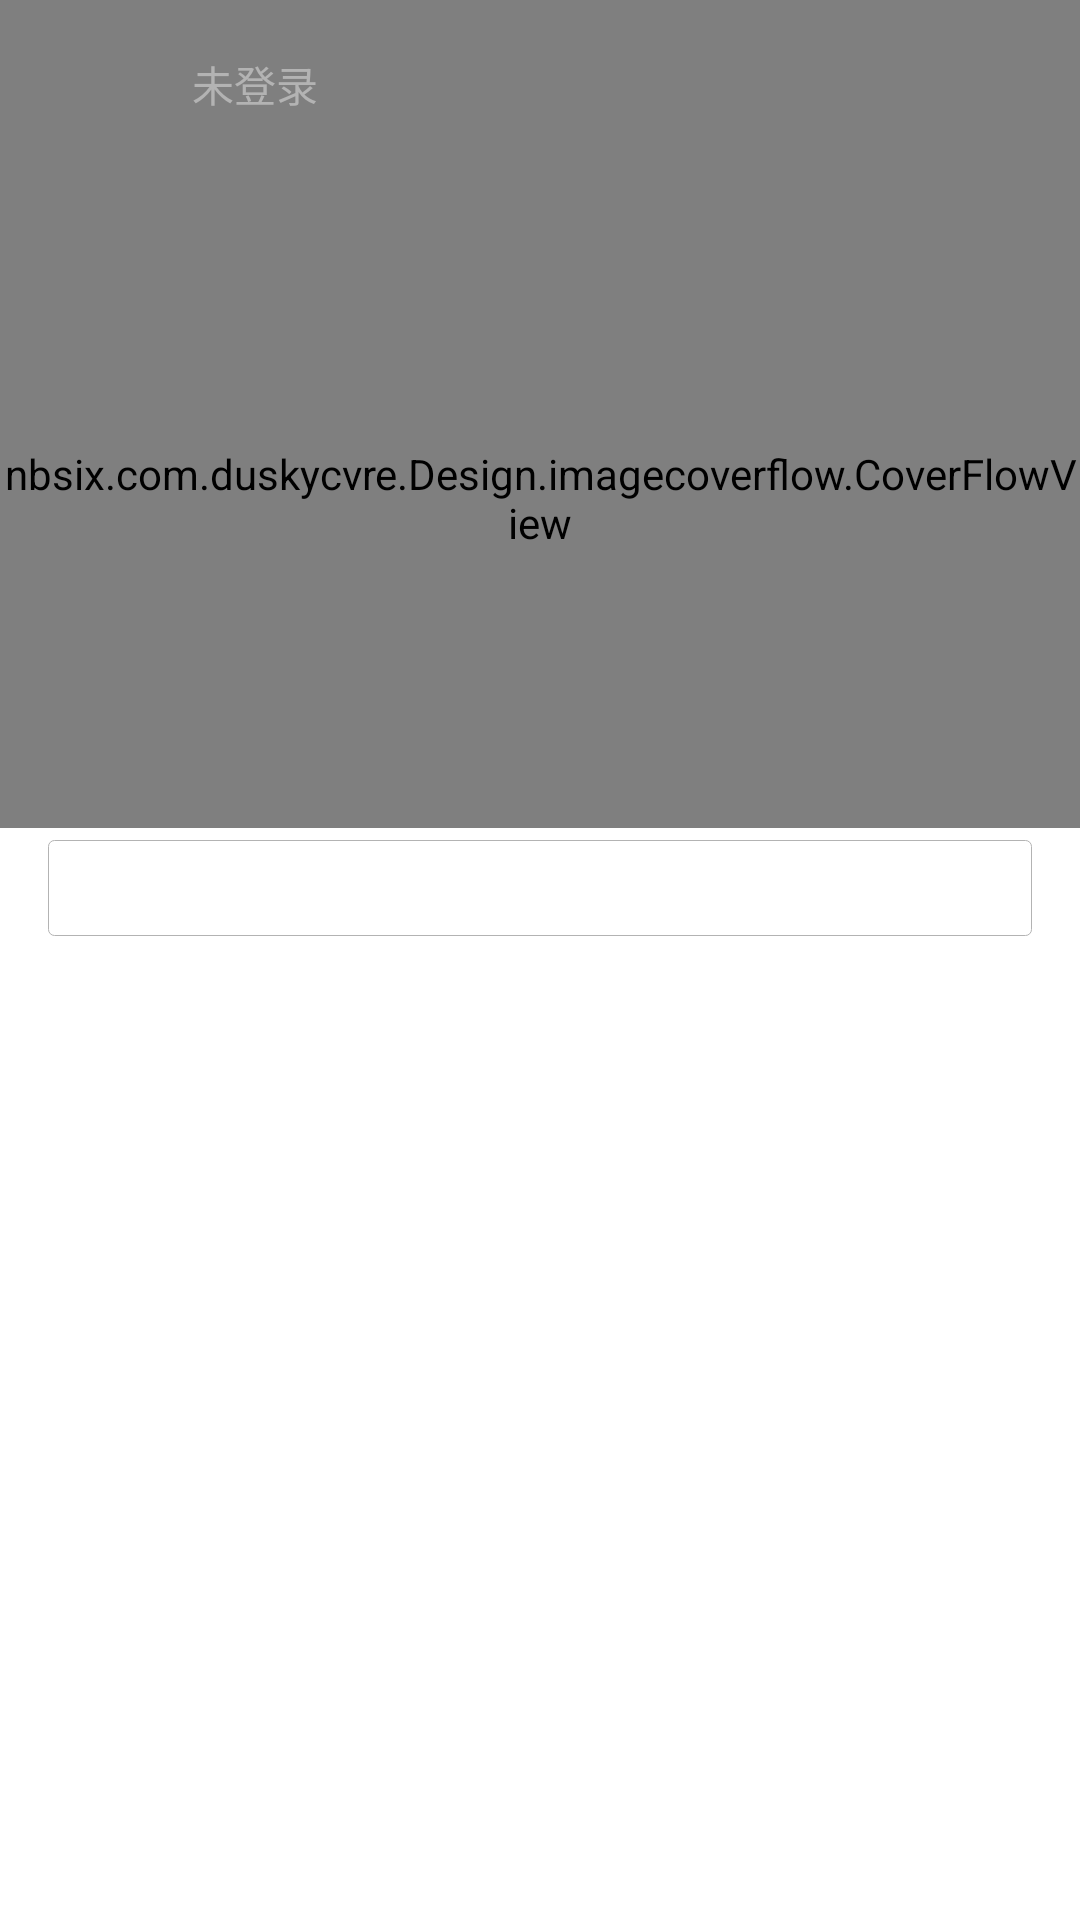

Layout XML and referenced resources for this Android screen:
<!-- AndroidManifest.xml: application theme BaseAppTheme -->
<!-- res/layout/activity_home_page.xml -->
<?xml version="1.0" encoding="utf-8"?>
<android.support.design.widget.CoordinatorLayout
    xmlns:android="http://schemas.android.com/apk/res/android"
    xmlns:app="http://schemas.android.com/apk/res-auto"
    xmlns:tools="http://schemas.android.com/tools"
    android:layout_width="match_parent"
    android:layout_height="match_parent"
    tools:context="nbsix.com.duskycvre.Module.HomePage.HomePageActivity">

    <android.support.design.widget.AppBarLayout
        android:id="@+id/app_bar"
        android:layout_width="match_parent"
        android:layout_height="wrap_content"
        android:background="@android:color/transparent"
        >

        <android.support.design.widget.CollapsingToolbarLayout
            android:id="@+id/toolbar_layout"
            android:layout_width="match_parent"
            android:layout_height="wrap_content"
            app:titleEnabled="false"
            app:contentScrim="@color/mygray"
            app:statusBarScrim="@android:color/transparent"
            app:layout_scrollFlags="scroll|exitUntilCollapsed|snap">


            <nbsix.com.duskycvre.Design.starView.BackgroundView
                android:layout_width="match_parent"
                android:background="@android:color/transparent"
                android:layout_height="match_parent" />


            <RelativeLayout
                android:layout_width="match_parent"
                android:layout_height="@dimen/common_height"
                android:layout_marginTop="?attr/actionBarSize"
                >
                <nbsix.com.duskycvre.Design.imagecoverflow.CoverFlowView
                    android:id="@+id/coverflow"
                    android:layout_width="match_parent"
                    android:layout_height="match_parent"
                    app:coverflowGravity="center_vertical"
                    app:coverflowLayoutMode="wrap_content"
                    app:reflectionGap="@dimen/padding4dp"
                    app:reflectionHeight="25%"
                    app:visibleImage="3" />

               
            </RelativeLayout>

            <android.support.v7.widget.Toolbar
                android:id="@+id/toolbar"
                android:layout_width="match_parent"
                android:layout_height="?attr/actionBarSize"
                app:contentInsetStart="0dp"
                app:layout_collapseMode="pin"
                app:layout_scrollFlags="scroll|enterAlways"
                app:popupTheme="@style/ThemeOverlay.AppCompat.Dark.ActionBar"
                app:theme="@style/ThemeOverlay.AppCompat.Dark.ActionBar">

                <RelativeLayout
                    android:layout_width="match_parent"
                    android:layout_height="match_parent"
                    android:layout_marginStart="@dimen/common_margin16"
                    android:layout_marginEnd="@dimen/common_margin16"
                    >

                    <LinearLayout
                        android:id="@+id/group_user"
                        android:layout_width="wrap_content"
                        android:layout_height="wrap_content"
                        android:orientation="horizontal"
                        android:gravity="center_vertical"
                        android:layout_centerVertical="true">

                        <ImageView
                            android:id="@+id/user_avatar"
                            android:layout_width="@dimen/user_avatar_size"
                            android:layout_height="@dimen/user_avatar_size"
                            android:layout_margin="@dimen/user_avatar_margin_large"
                            android:src="@drawable/ic_user_default"/>

                        <TextView
                            android:id="@+id/user_name"
                            android:layout_width="wrap_content"
                            android:layout_height="wrap_content"
                            android:gravity="center_vertical"
                            android:layout_marginEnd="@dimen/user_avatar_margin_large"
                            android:layout_marginStart="@dimen/user_avatar_margin_large"
                            android:minWidth="@dimen/user_name_min_width"
                            android:textSize="@dimen/textsize14sp"
                            android:textColor="@color/gray_20"
                            android:text="@string/not_logged_in"/>
                    </LinearLayout>

                    <ImageView
                        android:id="@+id/toolbar_more"
                        android:layout_width="wrap_content"
                        android:layout_height="match_parent"
                        android:layout_alignParentEnd="true"
                        android:layout_centerVertical="true"
                        app:srcCompat="@drawable/toolbar_more"
                        />


                </RelativeLayout>

            </android.support.v7.widget.Toolbar>

        </android.support.design.widget.CollapsingToolbarLayout>


        <android.support.design.widget.TabLayout
            android:id="@+id/toolbar_tab"
            android:layout_width="match_parent"
            android:layout_height="@dimen/tablayout_height"
            android:layout_marginBottom="@dimen/padding4dp"
            android:layout_marginLeft="@dimen/common_margin16"
            android:layout_marginRight="@dimen/common_margin16"
            android:layout_marginTop="@dimen/padding4dp"
            android:background="@drawable/bg_round_corner_line_gray"
            android:fillViewport="false"
            app:layout_scrollFlags="scroll"
            app:tabSelectedTextColor="#529ecc"
            app:tabTextColor="@color/gray_20" />
    </android.support.design.widget.AppBarLayout>
    <FrameLayout
        android:layout_width="match_parent"
        android:layout_height="match_parent"
        app:layout_behavior="@string/appbar_scrolling_view_behavior">
        <android.support.v4.view.ViewPager
            android:id="@+id/view_pager"
            android:layout_width="match_parent"
            android:layout_height="match_parent"
            android:overScrollMode="never"
            />
    </FrameLayout>



</android.support.design.widget.CoordinatorLayout>
<!-- resources referenced by this layout -->
<resources>
  <color name="black_alpha_30">#48000000</color>
  <color name="black_alpha_45">#71000000</color>
  <color name="gray_20">#B3B3B3</color>
  <color name="mygray">#0a0a0a</color>
  <dimen name="common_height">220dp</dimen>
  <dimen name="common_margin16">16dp</dimen>
  <dimen name="padding4dp">4dp</dimen>
  <dimen name="tablayout_height">32dp</dimen>
  <dimen name="textsize14sp">14sp</dimen>
  <dimen name="user_avatar_margin_large">4dp</dimen>
  <dimen name="user_avatar_size">36dp</dimen>
  <dimen name="user_name_min_width">60dp</dimen>
  <!-- drawable bg_round_corner_line_gray (drawable) -->
  <?xml version="1.0" encoding="utf-8"?>
  <shape xmlns:android="http://schemas.android.com/apk/res/android" >
  
      <solid android:color="@android:color/transparent" />
  
      <corners android:radius="2dp" />
  
      <stroke android:width="1px"
          android:color="@color/gray_20"/>
  </shape>
  <string name="not_logged_in">未登录</string>
  <style name="BaseAppTheme" parent="Theme.AppCompat.DayNight.NoActionBar">
  
          
          <item name="colorPrimary">@color/mygray</item>
          
          <item name="colorPrimaryDark">@android:color/transparent</item>
          
          <item name="colorAccent">@color/colorPrimary</item>
          
          <item name="android:windowBackground">@android:color/transparent</item>
          
          <item name="android:windowAnimationStyle">@style/fade</item>
      </style>
  <color name="colorPrimary">#83cde6</color>
  <style name="fade" parent="@android:style/Animation.Activity">
          <item name="android:activityOpenEnterAnimation">@anim/fade_in</item>
          <item name="android:activityOpenExitAnimation">@anim/fade_out</item>
          <item name="android:activityCloseEnterAnimation">@anim/fade_in</item>
          <item name="android:activityCloseExitAnimation">@anim/fade_out</item>
      </style>
</resources>
